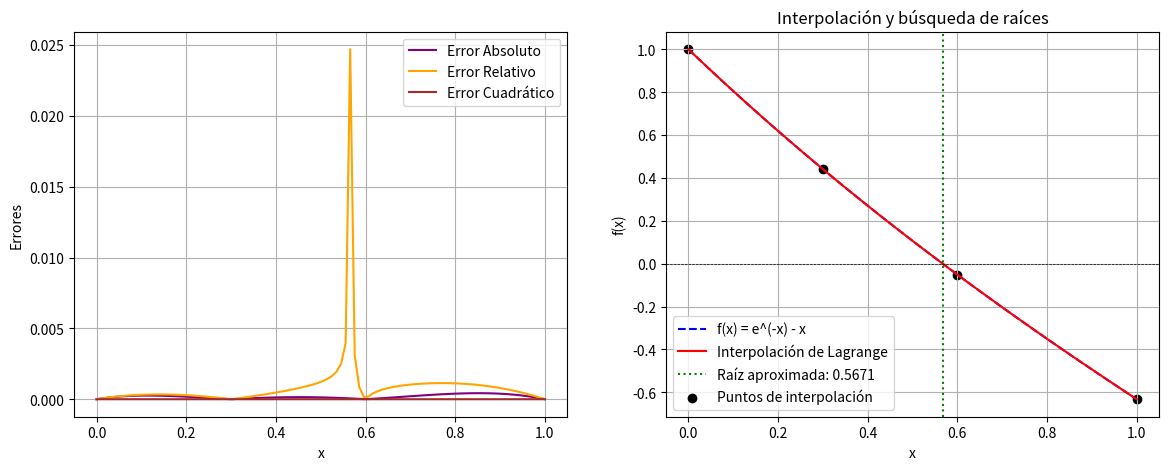

Write the Python code that produced this figure.
# -*- coding: utf-8 -*-
"""Ejercicio3.ipynb

Automatically generated by Colab.

Original file is located at
    https://colab.research.google.com/<link-removed>
"""

#   Codigo que implementa el esquema numerico
#   de interpolacion para determinar la raiz de
#   una ecuacion
#
#           Autor:
# [redacted]
# [redacted]
#   Version 1.0 : 11/02/2025
#
import numpy as np
import matplotlib.pyplot as plt

#Función
def f(x):
    return np.exp(-x) - x  #Nueva ecuación

#Interpolación de Lagrange
def lagrange_interpolation(x, x_puntos, y_puntos):
    P_Interpolacion = len(x_puntos)  #Número de puntos de interpolación
    Resultado = 0  #Inicializar el o los resultados
    for Iteracion_i in range(P_Interpolacion):
        termino_Lag = y_puntos[Iteracion_i]  #Inicializar el término de Lagrange
        for Iteracion_j in range(P_Interpolacion):
            if Iteracion_i != Iteracion_j:
                termino_Lag *= (x - x_puntos[Iteracion_j]) / (x_puntos[Iteracion_i] - x_puntos[Iteracion_j])
        Resultado += termino_Lag
    return Resultado

#Método de Bisección
def bisect(func, a, b, tol=1e-6, max_iter=100):
    if func(a) * func(b) > 0:
        raise ValueError("El intervalo no contiene una raíz")

    for _ in range(max_iter):
        c = (a + b) / 2
        if abs(func(c)) < tol or (b - a) / 2 < tol:
            return c
        if func(a) * func(c) < 0:
            b = c
        else:
            a = c
    return (a + b) / 2  #Retorna la mejor estimación de la raíz

#Selección de cuatro puntos de interpolación
x_points = np.array([0.0, 0.3, 0.6, 1.0])  # Cuatro puntos en el intervalo [0,1]
y_points = f(x_points)

#Construcción del polinomio interpolante
x_vals = np.linspace(0, 1, 100)
y_interp = [lagrange_interpolation(x, x_points, y_points) for x in x_vals]

#Encontrar raíz del polinomio interpolante usando bisección
root = bisect(lambda x: lagrange_interpolation(x, x_points, y_points), 0, 1)

#Calcular errores
errores_absolutos = np.abs(y_interp - f(x_vals))
errores_relativos = errores_absolutos / np.where(np.abs(f(x_vals))==0, 1, np.abs(f(x_vals)))
errores_cuadraticos = errores_absolutos**2

#Impresion iteraciones
print(f"{'Iteración':<10}|{'x':<12}|{'Error absoluto':<18}|{'Error relativo':<18}|{'Error cuadrático'}")
print("-" * 80)
for i, (x_val, error_abs, error_rel, error_cuad) in enumerate(zip(x_vals, errores_absolutos, errores_relativos, errores_cuadraticos)):
    print(f"{i+1:<10}|{x_val:<12.6f}|{error_abs:<18.6e}|{error_rel:<18.6e}|{error_cuad:.6e}")

#Gráficas de errores
fig, ax = plt.subplots(1, 2, figsize=(14, 5))
ax[0].plot(x_vals, errores_absolutos, label="Error Absoluto", color='purple')
ax[0].plot(x_vals, errores_relativos, label="Error Relativo", color='orange')
ax[0].plot(x_vals, errores_cuadraticos, label="Error Cuadrático", color='brown')
ax[0].set_xlabel("x")
ax[0].set_ylabel("Errores")
ax[0].legend()
ax[0].grid(True)

#Gráfica
ax[1].plot(x_vals, f(x_vals), label="f(x) = e^(-x) - x", linestyle='dashed', color='blue')
ax[1].plot(x_vals, y_interp, label="Interpolación de Lagrange", color='red')
ax[1].axhline(0, color='black', linewidth=0.5, linestyle='--')
ax[1].axvline(root, color='green', linestyle='dotted', label=f"Raíz aproximada: {root:.4f}")
ax[1].scatter(x_points, y_points, color='black', label="Puntos de interpolación")
ax[1].set_xlabel("x")
ax[1].set_ylabel("f(x)")
ax[1].set_title("Interpolación y búsqueda de raíces")
ax[1].legend()
ax[1].grid(True)
plt.savefig("interpolacion_raices.png")
plt.show()

#Imprimir la raíz encontrada
print(f"La raíz aproximada usando interpolación es: {root:.4f}")